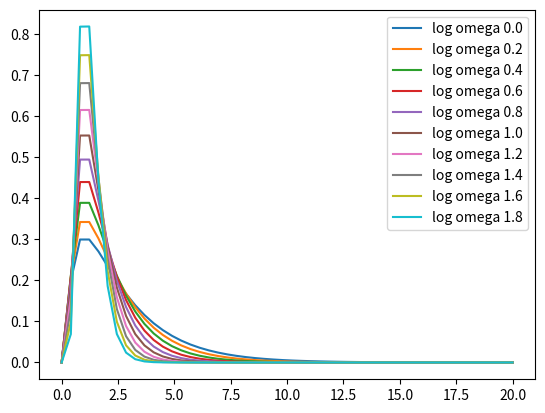

Python code for this plot: (Note: this script raises an exception after producing the figure.)
from scipy import special, stats
import numpy as np
import matplotlib.pyplot as plt

n=10
m = 20
l_lgs = np.linspace(0,5,num=n, endpoint=False)
omg_lgs = np.linspace(0,2,num=n, endpoint=False)
omega = 1
l = 1
plt.figure()
for om_lg in omg_lgs:
    omega = np.exp(om_lg)
    xs = np.linspace(0,20, num=50)
    pdfs = stats.geninvgauss.pdf(xs, p=l, b=omega)
    plt.plot(xs, pdfs, label = f'log omega {om_lg:.1f}')

plt.legend()
plt.savefig('figure/gig/wrt_omega.png')
plt.show()
